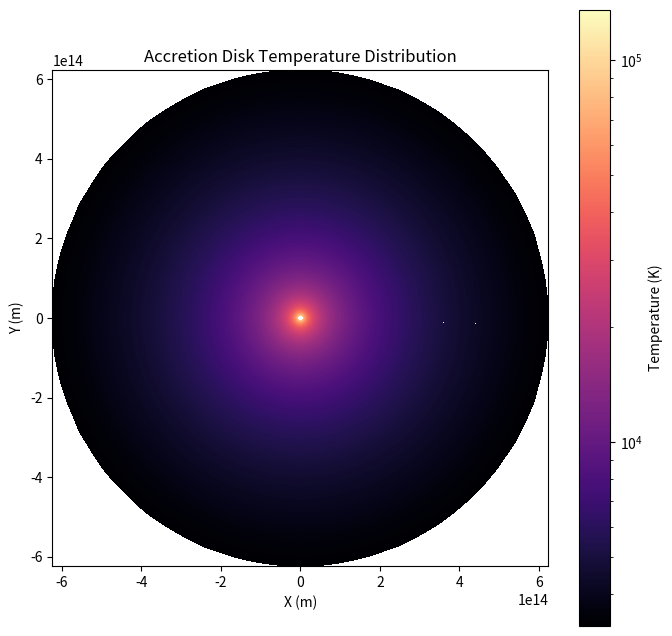

Here is the Python script that generated this plot:
# accretion_disk_animation.py

import numpy as np
import matplotlib.pyplot as plt
import matplotlib.animation as animation
import matplotlib.colors as colors
from scipy.interpolate import interp1d

# Constants
G = 6.67430e-11     # Gravitational constant (m^3 kg^-1 s^-2)
c = 2.998e8         # Speed of light (m/s)
kB = 1.380649e-23   # Boltzmann constant (J/K)
M_sol = 2e30        # Solar mass (kg)
sigma = 5.67e-8     # Stefan-Boltzmann constant (W/m^2/K^4)
h = 6.626e-34       # Planck constant (J·s)

# Black Hole and Accretion Parameters
M_BH = M_sol * 7e8  # Black hole mass (kg)
dot_M = 1e23        # Accretion rate (kg/s)

# Calculate ISCO radius for a non-rotating Black hole (meters)
R_ISCO = 6 * G * M_BH / c**2

# Grid Setup
num_points_anim = 1000              # Number of radial grid points (adjusted for animation)
num_angular_sections_anim = 100    # Number of angular grid points (adjusted for animation)

# Radial Range
R_in = R_ISCO                    # Inner radius (meters)
R_out = 100 * R_ISCO              # Outer radius (meters) reduced for visualization
radii_anim = np.linspace(R_in, R_out, num_points_anim)   # Radial positions (meters)
dr_anim = radii_anim[1] - radii_anim[0]                  # Radial grid spacing (meters)
theta_coords_anim = np.linspace(0, 2 * np.pi, num_angular_sections_anim, endpoint=False)  # Angular positions (radians)
dtheta_anim = theta_coords_anim[1] - theta_coords_anim[0]  # Angular grid spacing (radians)

# Temperature Profile Function
def T_GR(R):
    """
    Computes the temperature profile T_GR(R) based on gravitational radius scaling.
    Ensures temperature is above a minimum threshold.
    """
    T_N4 = (3 * G * M_BH * dot_M) / (8 * np.pi * R**3 * sigma)
    T_eff = 1.1 * ((1 - (3 * G * M_BH) / (2 * R * c**2))**0.5) * np.maximum(T_N4, 1e-3)**0.25
    return T_eff

# Base Temperature Profile
temperature_anim = T_GR(radii_anim)
temperature_anim = np.maximum(temperature_anim, 273)  # Set minimum temperature to 273 K

# Time Grid (Reduced Time Points for Animation)
warm_up_time = 0                # Warm-up time (seconds)
total_simulation_time = 10000   # Total simulation time (seconds)
time_points_anim = 1000          # Number of time points (adjusted for animation)
times_anim = np.linspace(-warm_up_time, total_simulation_time, time_points_anim)
dt_anim = times_anim[1] - times_anim[0]

# Initialize Fluctuating Temperature Array
fluctuating_temperature_anim = np.zeros((num_points_anim, num_angular_sections_anim, len(times_anim)), dtype=np.float32)

# Flare Parameters
num_flares = 1000  # Number of flares

# Flare Temperature Increases
flare_temp_increase_min = 1     # Minimum temperature increase factor
flare_temp_increase_max = 2   # Maximum temperature increase factor
flare_temp_increase_power_law_index = 1.5  # Power-law index
temperature_increases = flare_temp_increase_min + (flare_temp_increase_max - flare_temp_increase_min) * np.random.power(a=flare_temp_increase_power_law_index, size=num_flares)

# Randomly Assign Flare Times, Radii, and Angles
# Set replace=True to allow sampling with replacement
flare_times = np.random.choice(times_anim, size=num_flares, replace=True)
flare_radii = np.random.choice(radii_anim, size=num_flares, replace=True)
flare_angles = np.random.randint(0, num_angular_sections_anim, size=num_flares)

# Flare Durations
flare_rise_time_min = 10    # Minimum flare rise time (seconds)
flare_rise_time_max = 50    # Maximum flare rise time (seconds)
flare_e_folding_time_min = flare_rise_time_min  # Minimum e-folding time (seconds)
flare_e_folding_time_max = flare_rise_time_max  # Maximum e-folding time (seconds)
flare_decay_e_folding_multiplicator = 5   # Number of e-folding times in decay phase

# Flare Rise Times (seconds)
flare_rise_times = np.random.randint(flare_rise_time_min, flare_rise_time_max + 1, size=num_flares)

# E-folding Times for Exponential Decay (seconds)
flare_e_folding_times = np.random.randint(flare_e_folding_time_min, flare_e_folding_time_max + 1, size=num_flares)

# Decay Durations
flare_decay_times = flare_decay_e_folding_multiplicator * flare_e_folding_times

# Total Flare Durations
total_flare_durations = flare_rise_times + flare_decay_times

# Flare Sizes (Radial and Angular)
min_flare_size_r = 1e9      # Minimum flare radial size (meters)
max_flare_size_r = 1e11     # Maximum flare radial size (meters)
min_flare_size_theta = np.pi / 100  # Minimum flare angular size (radians)
max_flare_size_theta = np.pi / 10   # Maximum flare angular size (radians)
flare_size_r_grid_multiplier = 10  # Minimum radial grid cells for flare size
flare_size_theta_grid_multiplier = 10  # Minimum angular grid cells for flare size

# Flare Sizes in Physical Units
flare_size_r = np.random.uniform(min_flare_size_r, max_flare_size_r, size=num_flares)
flare_size_theta = np.random.uniform(min_flare_size_theta, max_flare_size_theta, size=num_flares)

# Ensure Flare Sizes are Larger Than Grid Spacing
flare_size_r = np.maximum(flare_size_r, flare_size_r_grid_multiplier * dr_anim)
flare_size_theta = np.maximum(flare_size_theta, flare_size_theta_grid_multiplier * dtheta_anim)

# Apply Flares to the Temperature Grid
for i in range(num_flares):
    flare_r = flare_radii[i]
    flare_theta = flare_angles[i] * dtheta_anim
    flare_size_r_i = flare_size_r[i]
    flare_size_theta_i = flare_size_theta[i]

    # Time Indices
    t_start = np.argmin(np.abs(times_anim - flare_times[i]))
    t_rise = flare_rise_times[i]
    t_decay = flare_decay_times[i]
    t_end = min(t_start + t_rise + t_decay, len(times_anim))
    flare_time_indices = np.arange(t_start, t_end)

    # Time Since Flare Start
    time_since_start = times_anim[flare_time_indices] - times_anim[t_start]

    # Rising and Decay Phases
    rise_indices = time_since_start <= t_rise
    decay_indices = time_since_start > t_rise

    # Radial and Angular Indices
    r_indices = np.where(np.abs(radii_anim - flare_r) <= flare_size_r_i / 2)[0]
    angular_diffs = np.abs(theta_coords_anim - flare_theta)
    angular_diffs = np.minimum(angular_diffs, 2 * np.pi - angular_diffs)
    theta_indices = np.where(angular_diffs <= flare_size_theta_i / 2)[0]

    # Skip if No Cells are Affected
    if len(r_indices) == 0 or len(theta_indices) == 0:
        continue

    # Meshgrid of Affected Indices
    r_grid, theta_grid = np.meshgrid(r_indices, theta_indices, indexing='ij')

    # Temperature Increase Array
    delta_temperature_cells = np.zeros((len(r_indices), len(theta_indices), len(flare_time_indices)))

    # Rising Phase (Linear Rise)
    if np.any(rise_indices):
        rise_times = time_since_start[rise_indices]
        rise_fraction = rise_times / t_rise
        delta_temperature_rise = ((temperature_increases[i] - 1) * temperature_anim[r_indices][:, np.newaxis, np.newaxis]) * rise_fraction[np.newaxis, np.newaxis, :]
        delta_temperature_cells[:, :, rise_indices] = delta_temperature_rise

    # Decay Phase (Exponential Decay)
    if np.any(decay_indices):
        decay_times = time_since_start[decay_indices] - t_rise
        tau = flare_e_folding_times[i]
        decay_fraction = np.exp(-decay_times / tau)
        delta_temperature_decay = ((temperature_increases[i] - 1) * temperature_anim[r_indices][:, np.newaxis, np.newaxis]) * decay_fraction[np.newaxis, np.newaxis, :]
        delta_temperature_cells[:, :, decay_indices] = delta_temperature_decay

    # Update Fluctuating Temperature
    fluctuating_temperature_anim[r_grid[:, :, np.newaxis], theta_grid[:, :, np.newaxis], flare_time_indices] += delta_temperature_cells

# Compute Total Temperature
total_temperature_anim = temperature_anim[:, np.newaxis, np.newaxis] + fluctuating_temperature_anim

# Visualization Setup
# Create a meshgrid for plotting
Theta_anim, Radii_anim = np.meshgrid(theta_coords_anim, radii_anim)

# Convert polar coordinates to Cartesian for plotting
X_anim = Radii_anim * np.cos(Theta_anim)
Y_anim = Radii_anim * np.sin(Theta_anim)

# Prepare figure and axis for animation
fig, ax = plt.subplots(figsize=(8, 8))
norm = colors.LogNorm(vmin=temperature_anim.min(), vmax=temperature_anim.max() * 1.5)
cmap = plt.get_cmap('magma')

# Initial plot
c = ax.pcolormesh(X_anim, Y_anim, total_temperature_anim[:, :, 0], norm=norm, cmap=cmap, shading='auto')
ax.set_aspect('equal')
ax.set_xlim(-R_out, R_out)
ax.set_ylim(-R_out, R_out)
ax.set_xlabel('X (m)')
ax.set_ylabel('Y (m)')
ax.set_title('Accretion Disk Temperature Distribution')
fig.colorbar(c, ax=ax, label='Temperature (K)')

# Animation function
def animate(i):
    c.set_array(total_temperature_anim[:, :, i].ravel())
    ax.set_title(f'Accretion Disk Temperature Distribution at t = {times_anim[i]:.1f} s')
    return c,

# Create animation
anim = animation.FuncAnimation(fig, animate, frames=len(times_anim), interval=50, blit=False)

# To save the animation, uncomment the following lines and ensure you have the necessary writers installed
# anim.save('accretion_disk_animation.mp4', writer='ffmpeg', fps=20)
# anim.save('accretion_disk_animation.gif', writer='imagemagick', fps=20)

# Display the animation
plt.show()
